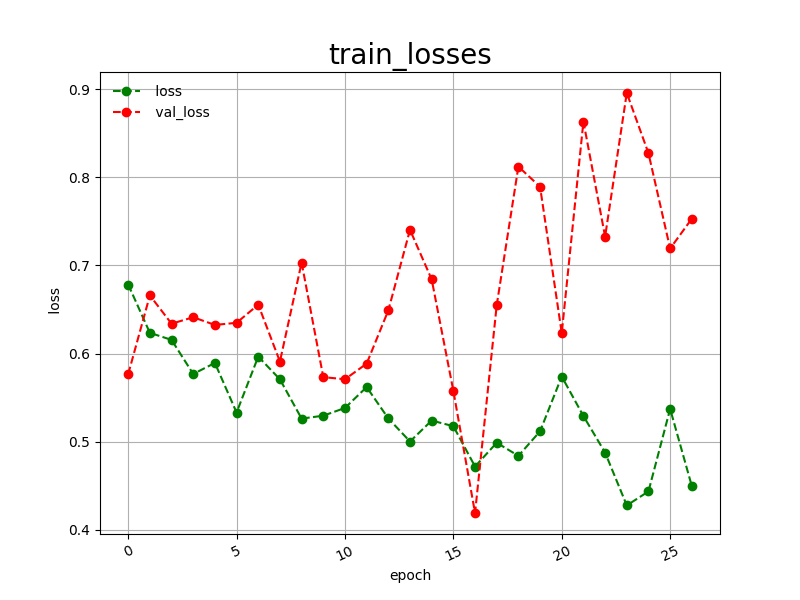

The data file committed next to this chart (first rows):
epoch, loss, val_loss
0, 0.6784, 0.5765
1, 0.6235, 0.6660
2, 0.6155, 0.6339
3, 0.5768, 0.6412
4, 0.5893, 0.6325
5, 0.5330, 0.6349
6, 0.5965, 0.6555
7, 0.5707, 0.5909
8, 0.5261, 0.7033
9, 0.5294, 0.5732
10, 0.5382, 0.5708
11, 0.5619, 0.5885
12, 0.5263, 0.6490
13, 0.5001, 0.7405
14, 0.5239, 0.6842
15, 0.5175, 0.5576
16, 0.4717, 0.4189
17, 0.4987, 0.6549
18, 0.4838, 0.8123
19, 0.5117, 0.7894
20, 0.5739, 0.6233
21, 0.5290, 0.8635
22, 0.4875, 0.7328
23, 0.4275, 0.8959
24, 0.4434, 0.8275
25, 0.5371, 0.7193
26, 0.4495, 0.7531
